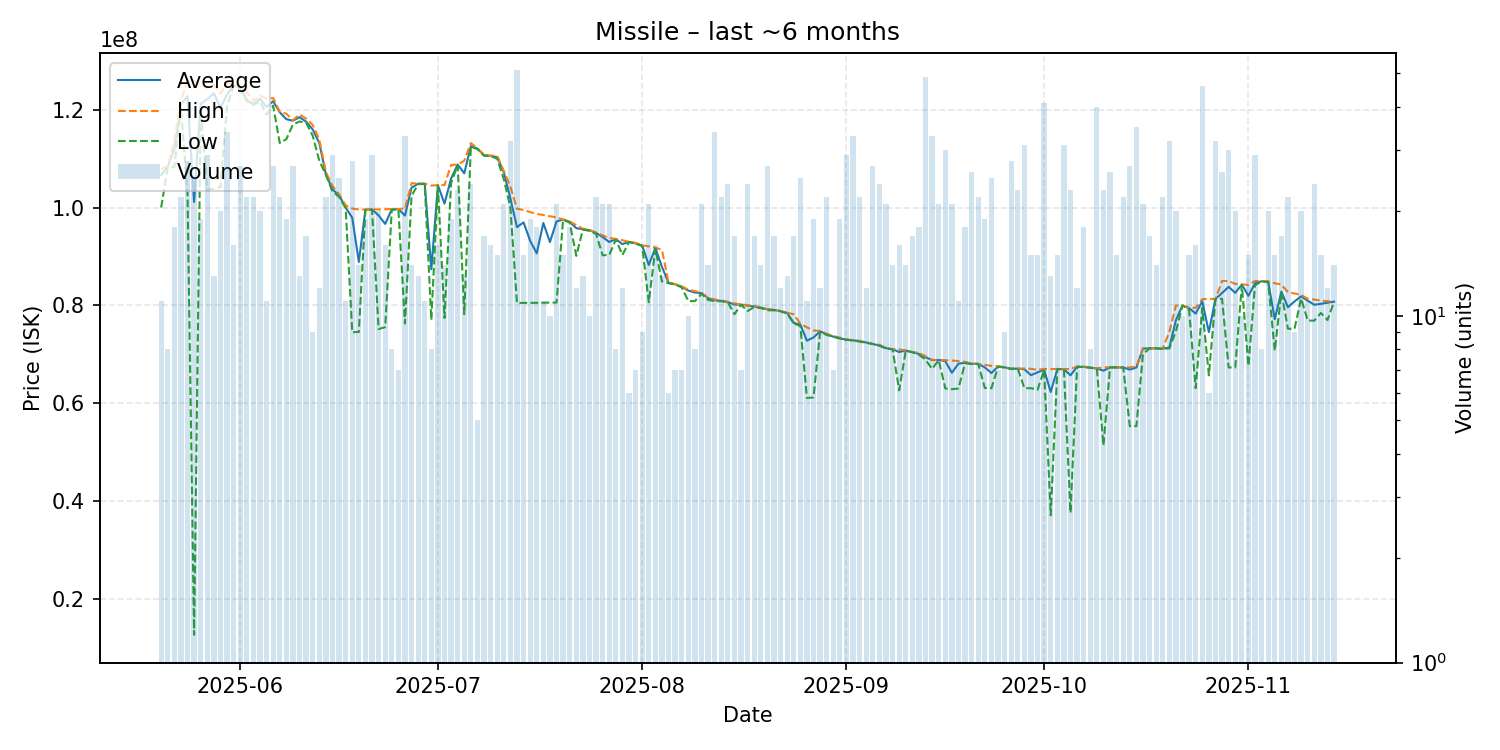

The data file committed next to this chart (first rows):
date, average, highest, lowest, order_count, volume
2025-05-20, 106663636, 107900000, 100000000, 9, 11
2025-05-21, 108375000, 108400000, 108200000, 5, 8
2025-05-22, 111916667, 113800000, 108300000, 17, 18
2025-05-23, 121100000, 121900000, 120400000, 15, 22
2025-05-24, 122775000, 125800000, 102900000, 23, 28
2025-05-25, 101152000, 125950000, 12600000, 21, 25
2025-05-26, 121273684, 125100000, 119800000, 17, 19
2025-05-27, 122168966, 124500000, 103700000, 22, 29
2025-05-28, 123384615, 125050000, 103900000, 13, 13
2025-05-29, 120375000, 123300000, 104200000, 19, 20
2025-05-30, 123152941, 125400000, 120800000, 29, 34
2025-05-31, 124962500, 125000000, 124900000, 16, 16
2025-06-01, 124514815, 124700000, 124300000, 24, 27
2025-06-02, 121972727, 123650000, 121800000, 16, 22
2025-06-03, 121118182, 121800000, 121000000, 20, 22
2025-06-04, 122250000, 122900000, 121700000, 16, 20
2025-06-05, 120581818, 122300000, 119000000, 10, 11
2025-06-06, 121759259, 122400000, 120850000, 22, 27
2025-06-07, 119477273, 119600000, 113200000, 20, 22
2025-06-08, 118078947, 119200000, 114000000, 13, 19
2025-06-09, 117770370, 117850000, 117000000, 23, 27
2025-06-10, 118484615, 119050000, 117600000, 13, 13
2025-06-11, 117576471, 118200000, 117350000, 13, 17
2025-06-12, 115977778, 116900000, 114700000, 9, 9
2025-06-13, 113208333, 113900000, 109600000, 10, 12
2025-06-14, 106795455, 107300000, 106700000, 13, 22
2025-06-15, 103703448, 104400000, 103300000, 16, 29
2025-06-16, 102544000, 102700000, 102200000, 22, 25
2025-06-17, 100000909, 100450000, 99870000, 9, 11
2025-06-18, 97926071, 99805000, 74505000, 17, 28
2025-06-19, 88892143, 99615000, 74560000, 11, 14
2025-06-20, 99580000, 99610000, 99560000, 13, 19
2025-06-21, 99603448, 99630000, 99590000, 18, 29
2025-06-22, 98398500, 99620000, 75150000, 16, 20
2025-06-23, 96660000, 99665000, 75550000, 10, 16
2025-06-24, 99613750, 99700000, 99500000, 7, 8
2025-06-25, 99707143, 99710000, 99700000, 7, 7
2025-06-26, 98361515, 99780000, 76290000, 18, 33
2025-06-27, 104071429, 105000000, 102400000, 9, 14
2025-06-28, 104884615, 104900000, 104800000, 10, 13
2025-06-29, 104881818, 104900000, 104800000, 10, 11
2025-06-30, 87375000, 104500000, 77020000, 4, 8
2025-07-01, 104581250, 104600000, 104500000, 16, 16
2025-07-02, 100802857, 104600000, 77420000, 11, 14
2025-07-03, 105947368, 108700000, 105000000, 15, 19
2025-07-04, 108791304, 108800000, 108700000, 12, 23
2025-07-05, 107006923, 109600000, 78190000, 11, 13
2025-07-06, 112558333, 113200000, 112400000, 20, 24
2025-07-07, 112060000, 112100000, 112000000, 4, 5
2025-07-08, 110688235, 110850000, 110600000, 13, 17
2025-07-09, 110587500, 110600000, 110500000, 12, 16
2025-07-10, 110306667, 110600000, 110000000, 10, 15
2025-07-11, 107209524, 107500000, 105800000, 11, 21
2025-07-12, 101853750, 104300000, 100000000, 24, 32
2025-07-13, 96001373, 99750000, 80500000, 23, 51
2025-07-14, 96974667, 99540000, 80495000, 13, 15
2025-07-15, 93207368, 99070000, 80510000, 16, 19
2025-07-16, 90633333, 98690000, 80530000, 8, 18
2025-07-17, 96854545, 98490000, 80550000, 7, 11
2025-07-18, 92946000, 98220000, 80570000, 8, 10
... 119 more rows
